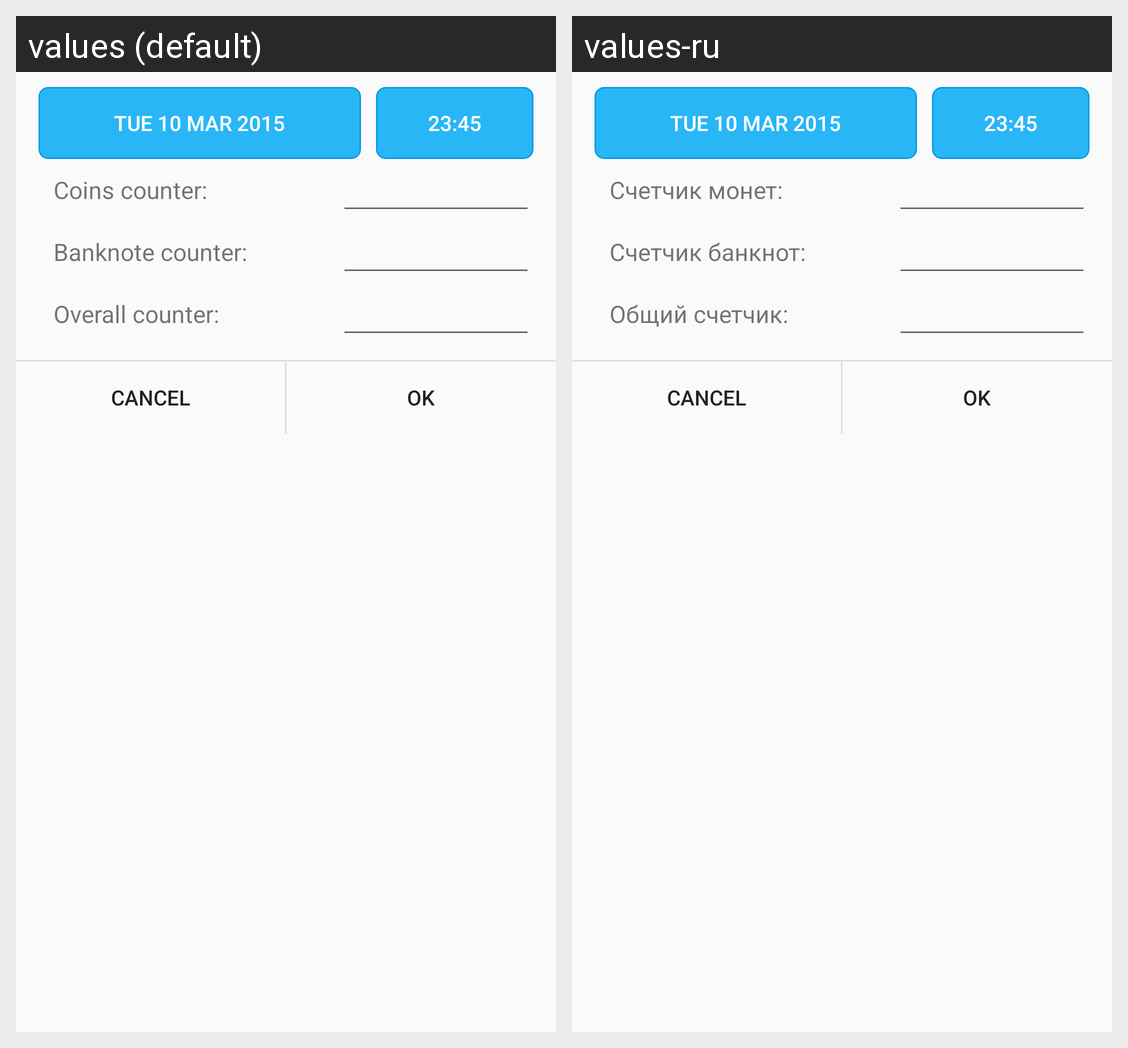

Locale-by-locale string values for the Android screen shown in this grid:
Android screen res/layout/accounting_dialog.xml rendered under 2 locales, left to right: values (default), values-ru. Device: Nexus 5 (rendered at 1080×1920; each locale shown at half size, 540×960, under a caption strip naming it); theme AppTheme.
Strings drawn on this screen, with the default value and each locale's value (text and hints the layout hard-codes, and strings that could not be matched under every locale, appear in the picture but are not listed):

coins_counter_cap
  values: Coins counter:
  values-ru: Счетчик монет:

banknotes_cap
  values: Banknote counter:
  values-ru: Счетчик банкнот:

total_counter_cap
  values: Overall counter:
  values-ru: Общий счетчик:
